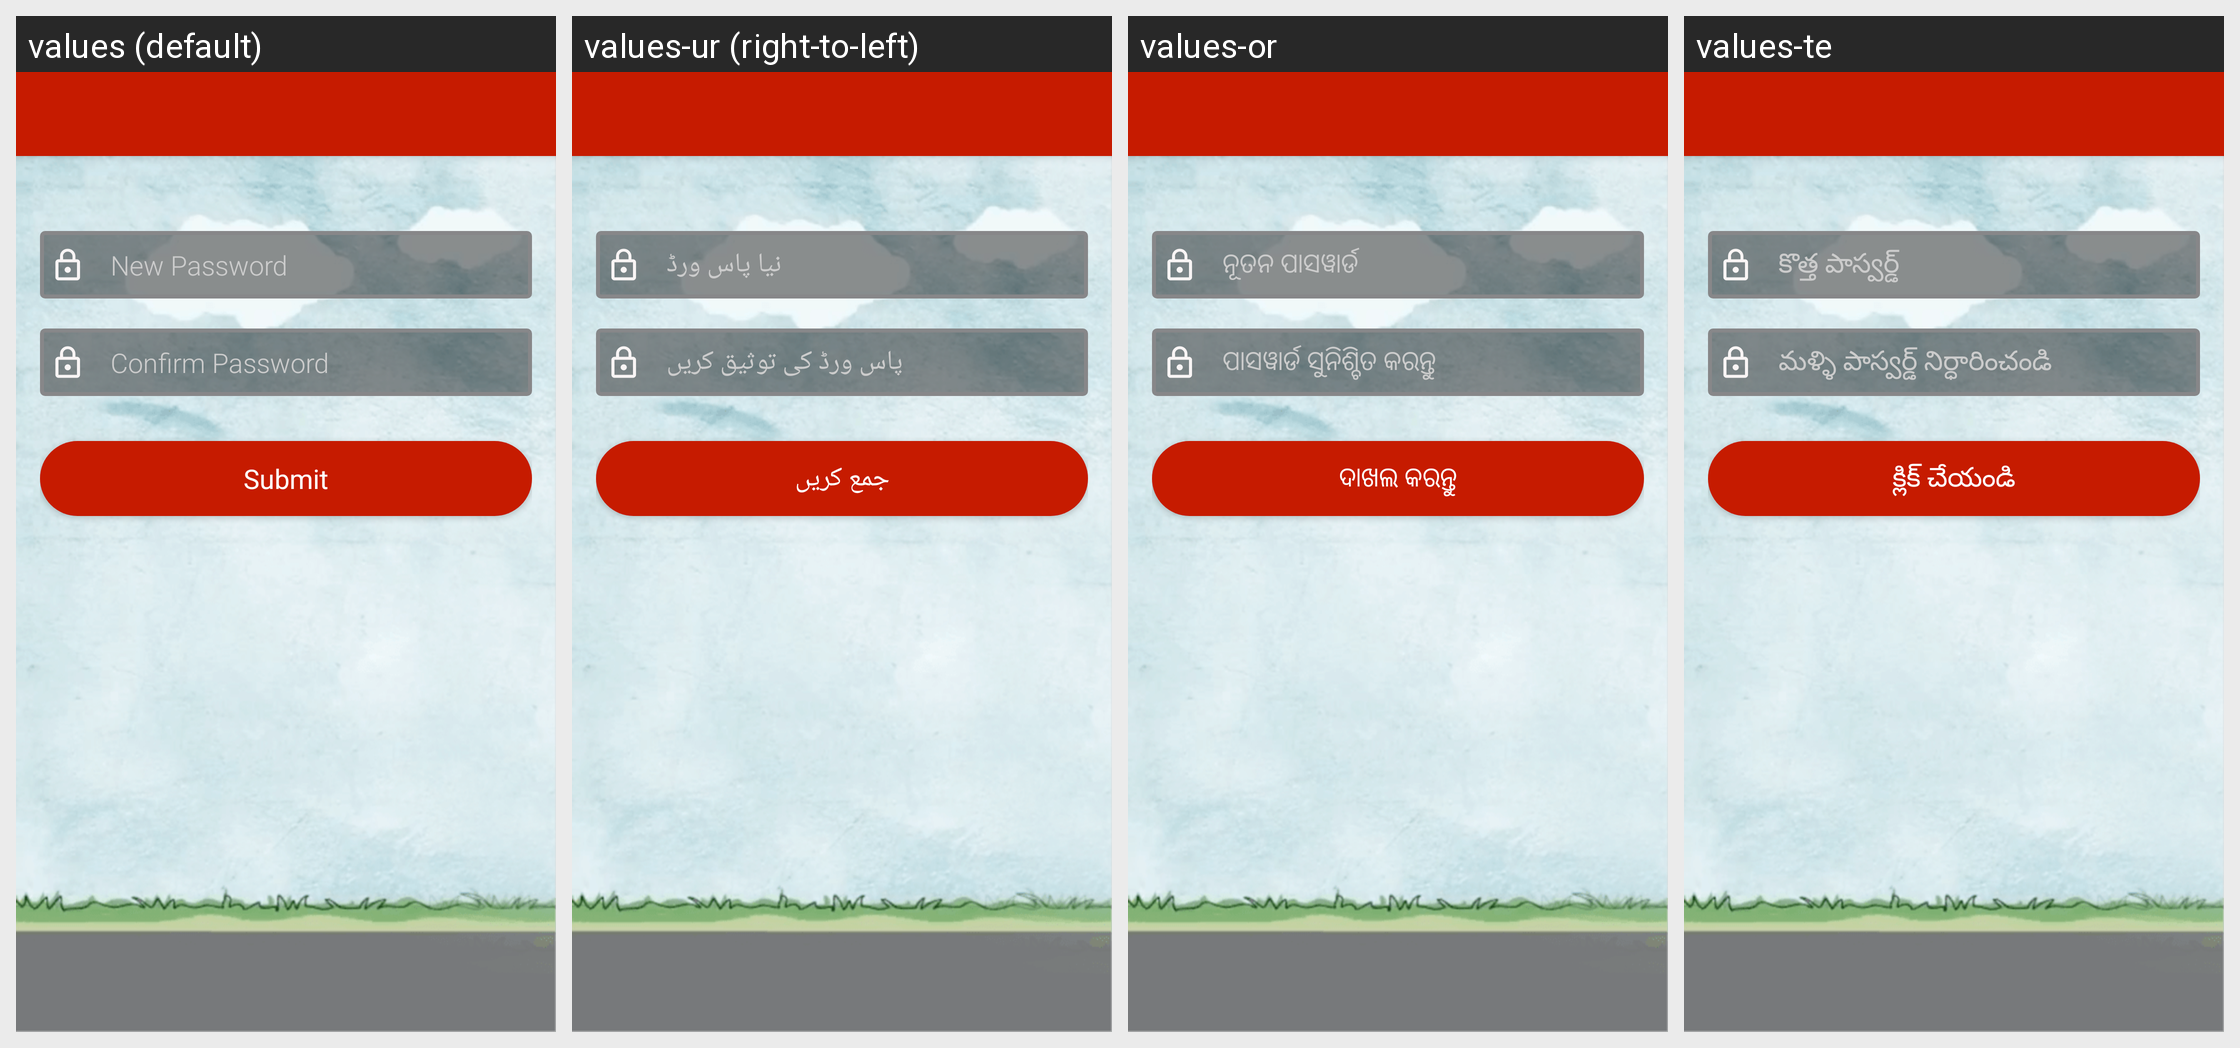

Locale-by-locale string values for the Android screen shown in this grid:
Android screen res/layout/activity_upadate_pass_word.xml rendered under 4 locales, left to right: values (default), values-ur (right-to-left), values-or, values-te. Device: Nexus 5 (rendered at 1080×1920; each locale shown at half size, 540×960, under a caption strip naming it); theme AppTheme.
Other locales in the repository, not shown: values-hi, values-kn, values-ta.
Strings drawn on this screen, with the default value and each locale's value (text and hints the layout hard-codes, and strings that could not be matched under every locale, appear in the picture but are not listed):

new_password
  values: New Password
  values-ur: نیا پاس ورڈ
  values-or: ନୂତନ ପାସୱାର୍ଡ
  values-te: కొత్త పాస్వర్డ్

confirm_password
  values: Confirm Password
  values-ur: پاس ورڈ کی توثیق کریں
  values-or: ପାସୱାର୍ଡ ସୁନିଶ୍ଚିତ କରନ୍ତୁ
  values-te: మళ్ళి పాస్వర్డ్ నిర్ధారించండి

submit
  values: Submit
  values-ur: جمع کریں
  values-or: ଦାଖଲ କରନ୍ତୁ
  values-te: క్లిక్ చేయండి
